Run: headless pygame with SDL's dummy video driver; simulated clock (each Clock.tick advances the game by its frame time, no real sleeping); random seed 0; keys injected as events and as key.get_pressed() state; no mouse input.
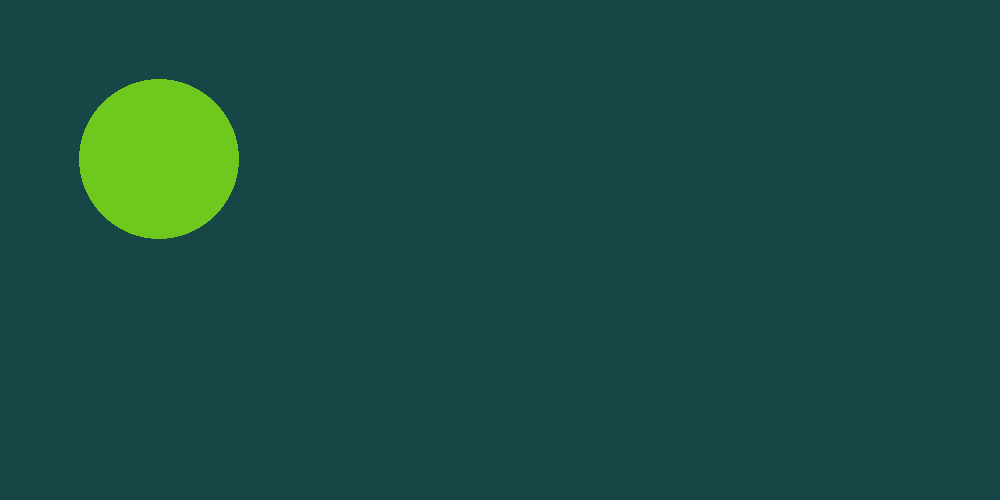
Frame 1 of 4 · flips 1–60 · no input
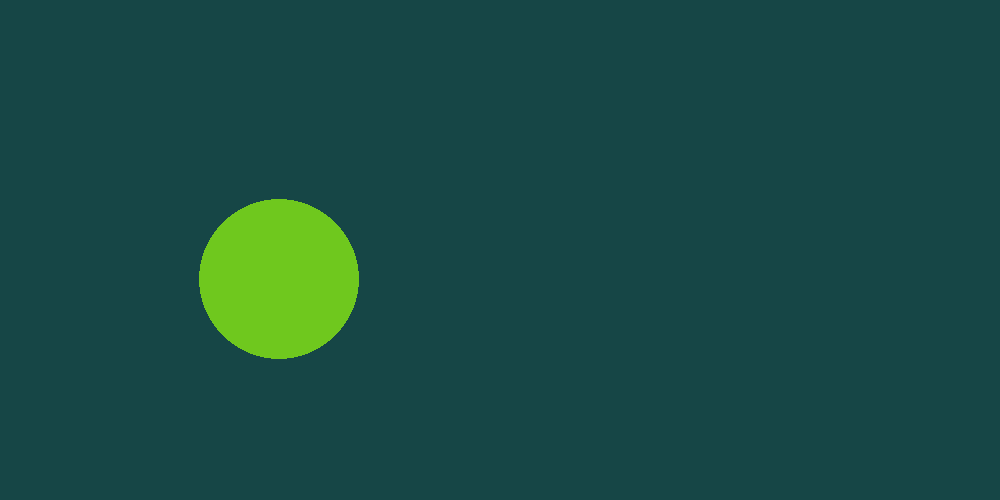
Frame 2 of 4 · flips 61–180 · tapped SPACE, RETURN · held RIGHT (→), D
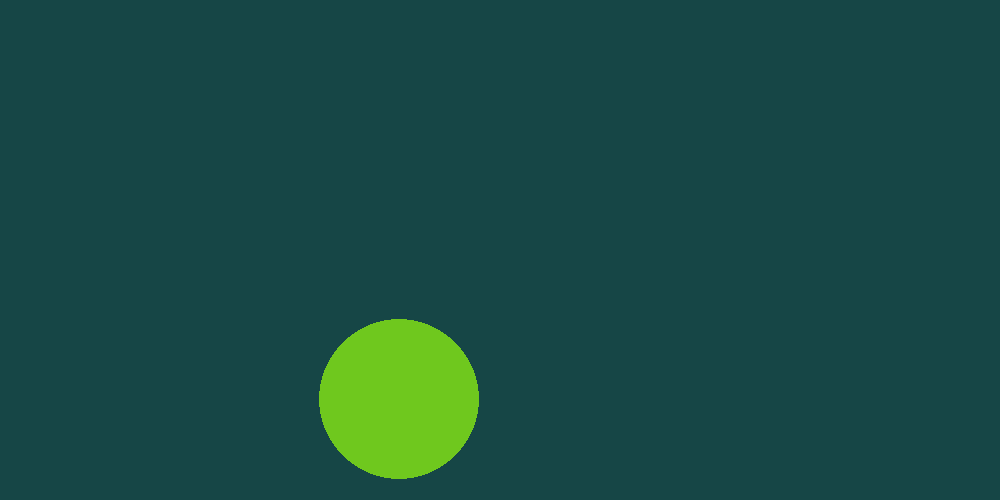
Frame 3 of 4 · flips 181–300 · held DOWN (↓), S
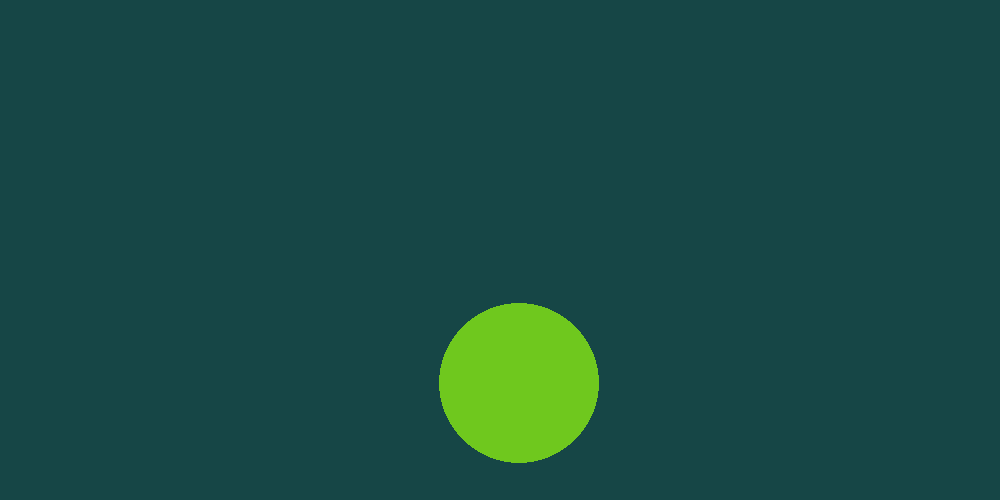
Frame 4 of 4 · flips 301–420 · held LEFT (←), A, UP (↑), W

The pygame program that drew these frames:

import pygame
pygame.init()
screen = pygame.display.set_mode((1000,500))
red = 22, 70, 70
screen.fill(red)
moveX = 1
moveY = 1
x = 100
y = 100
while True:
    for event in pygame.event.get():
        if event.type == pygame.QUIT:
            pygame.quit()
            quit()
    pygame.draw.circle(screen, (111, 200, 30), (x, y), 80)
    pygame.display.update()
    screen.fill(red)
    x += moveX
    y += moveY
    if x > 1000-50:
        moveX =- 1
    elif y > 500-50:
        moveY =- 1
    elif x < 50:
        moveX = 1
    elif y < 50:
        moveY = 1
